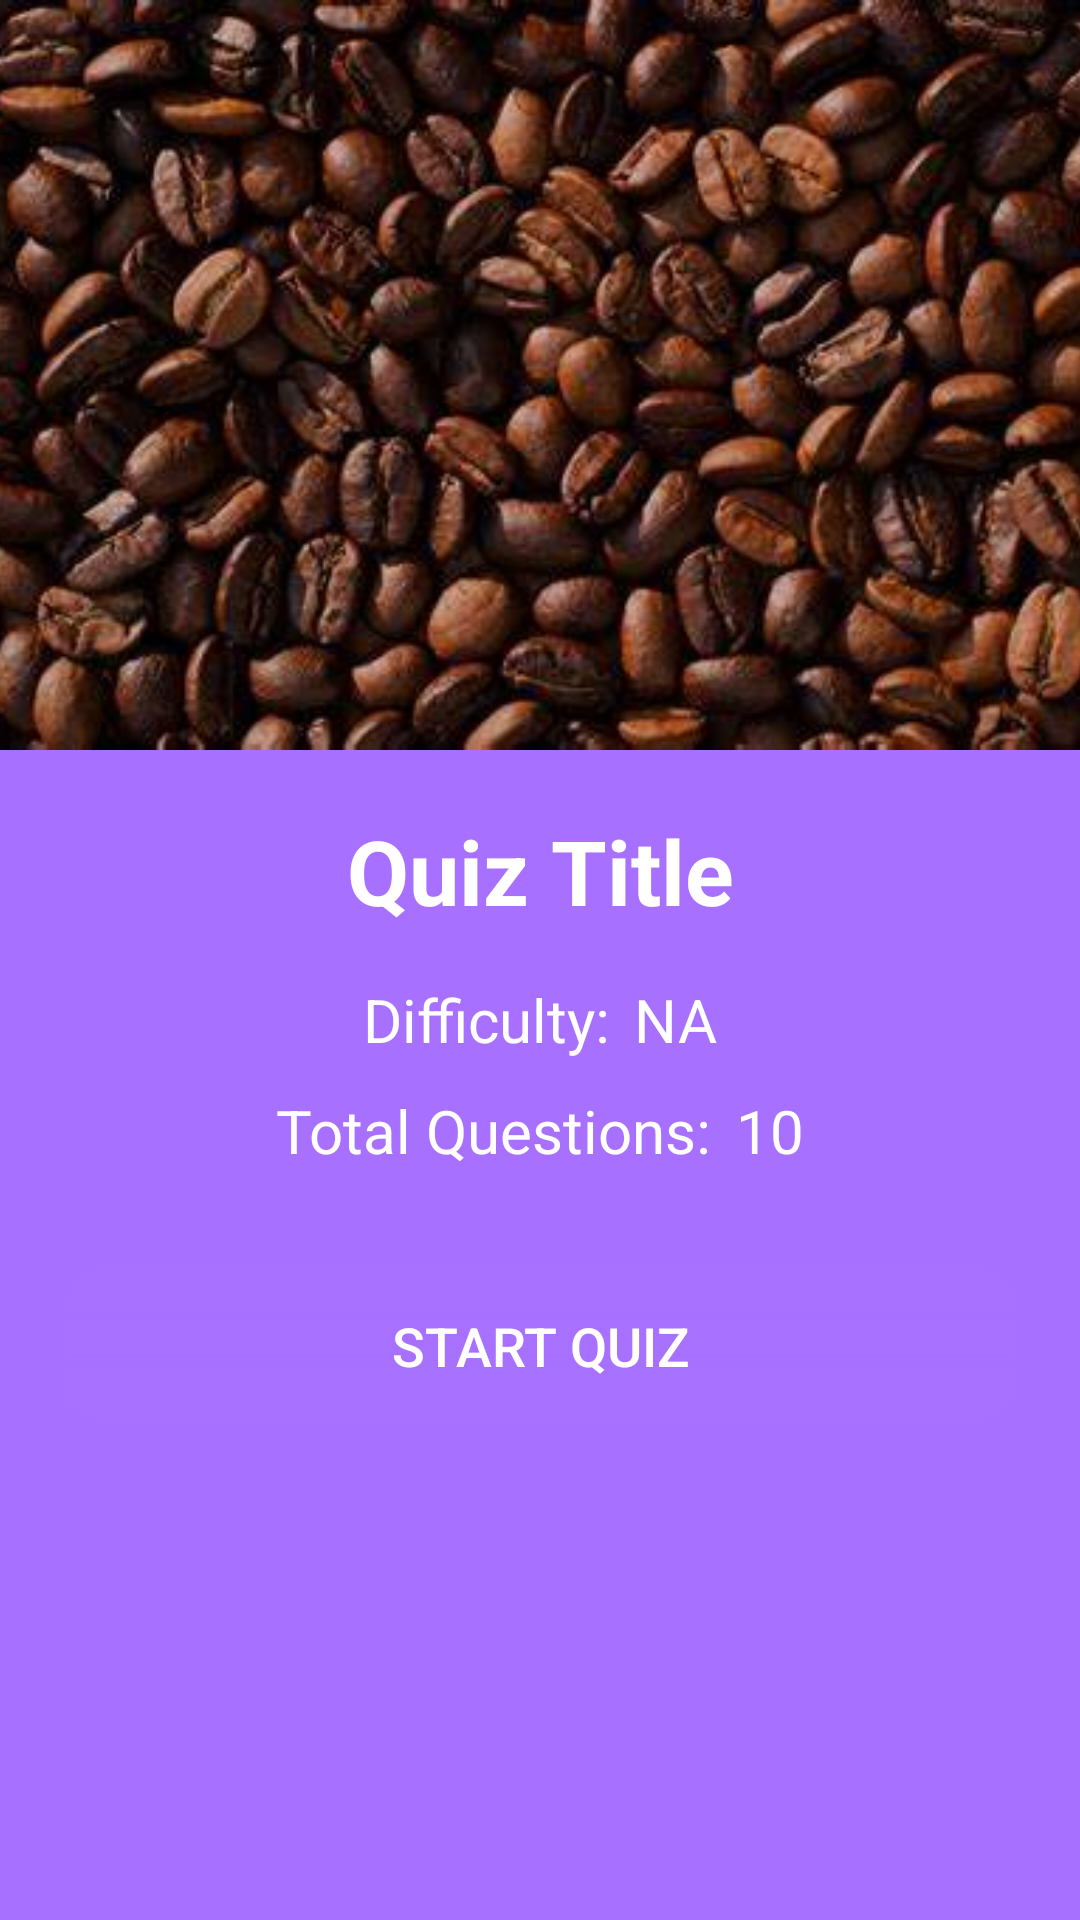

Write the Android layout XML for this screen, with the resource values it uses.
<!-- AndroidManifest.xml: application theme Theme.QuizAppWithMvvm -->
<!-- res/layout/fragment_detail.xml -->
<?xml version="1.0" encoding="utf-8"?>
<FrameLayout xmlns:android="http://schemas.android.com/apk/res/android"
    xmlns:app="http://schemas.android.com/apk/res-auto"
    xmlns:tools="http://schemas.android.com/tools"
    android:layout_width="match_parent"
    android:layout_height="match_parent"
    android:background="@color/purple"
    tools:context=".views.DetailFragment">

    
    <ImageView
        android:id="@+id/detailImage"
        android:layout_width="match_parent"
        android:layout_height="250dp"
        android:scaleType="centerCrop"
        android:contentDescription="Quiz Image"
        android:src="@drawable/carousel3" />

    
    <ProgressBar
        android:id="@+id/progressBar"
        style="?android:attr/progressBarStyleLarge"
        android:layout_width="wrap_content"
        android:layout_height="wrap_content"
        android:layout_gravity="top|center_horizontal"
        android:layout_marginTop="100dp"
        android:visibility="gone" />

    
    <ScrollView
        android:layout_width="match_parent"
        android:layout_height="match_parent"
        android:layout_marginTop="250dp"
        android:padding="20dp">

        <LinearLayout
            android:layout_width="match_parent"
            android:layout_height="wrap_content"
            android:orientation="vertical"
            android:gravity="center_horizontal">

            
            <TextView
                android:id="@+id/textTitle"
                android:layout_width="match_parent"
                android:layout_height="wrap_content"
                android:text="Quiz Title"
                android:textSize="30sp"
                android:textColor="@color/white"
                android:textStyle="bold"
                android:gravity="center"
                android:layout_marginBottom="16dp" />

            
            <LinearLayout
                android:layout_width="wrap_content"
                android:layout_height="wrap_content"
                android:orientation="horizontal"
                android:gravity="center"
                android:layout_marginBottom="10dp">

                <TextView
                    android:layout_width="wrap_content"
                    android:layout_height="wrap_content"
                    android:text="Difficulty:"
                    android:textColor="@color/white"
                    android:textSize="20sp"
                    android:layout_marginEnd="8dp" />

                <TextView
                    android:id="@+id/textDifficultyValue"
                    android:layout_width="wrap_content"
                    android:layout_height="wrap_content"
                    android:text="NA"
                    android:textColor="@color/white"
                    android:textSize="20sp" />
            </LinearLayout>

            
            <LinearLayout
                android:layout_width="wrap_content"
                android:layout_height="wrap_content"
                android:orientation="horizontal"
                android:gravity="center"
                android:layout_marginBottom="10dp">

                <TextView
                    android:layout_width="wrap_content"
                    android:layout_height="wrap_content"
                    android:text="Total Questions:"
                    android:textColor="@color/white"
                    android:textSize="20sp"
                    android:layout_marginEnd="8dp" />

                <TextView
                    android:id="@+id/textTotalQuestionsValue"
                    android:layout_width="wrap_content"
                    android:layout_height="wrap_content"
                    android:text="10"
                    android:textColor="@color/white"
                    android:textSize="20sp" />
            </LinearLayout>

            
            <Button
                android:id="@+id/buttonStartQuiz"
                android:layout_width="match_parent"
                android:layout_height="wrap_content"
                android:text="START QUIZ"
                android:textSize="18sp"
                android:textColor="@color/white"
                android:padding="16dp"
                android:background="@drawable/btn2"
                android:backgroundTint="@color/purple"
                android:layout_marginTop="20dp" />
        </LinearLayout>
    </ScrollView>

</FrameLayout>
<!-- resources referenced by this layout -->
<resources>
  <color name="purple">#A770FF</color>
  <color name="white">#FFFFFFFF</color>
  <!-- drawable btn2 (drawable) -->
  <?xml version="1.0" encoding="utf-8"?>
  <shape xmlns:android="http://schemas.android.com/apk/res/android"
      android:shape="rectangle">
  
      
      <gradient
          android:startColor="@color/purple"
  
          android:angle="90"/>
  
      
      <corners android:radius="12dp"/>
  
      
      <stroke android:width="2dp" android:color="@android:color/holo_red_dark"/>
  
      
      <padding android:left="16dp" android:right="16dp" android:top="8dp" android:bottom="8dp"/>
  </shape>
  <!-- drawable carousel3: jpg bitmap (drawable, 29787 bytes) -->
  <style name="Theme.QuizAppWithMvvm" parent="Base.Theme.QuizAppWithMvvm" />
  <style name="Base.Theme.QuizAppWithMvvm" parent="Theme.Material3.DayNight.NoActionBar">
          
          
      </style>
</resources>
